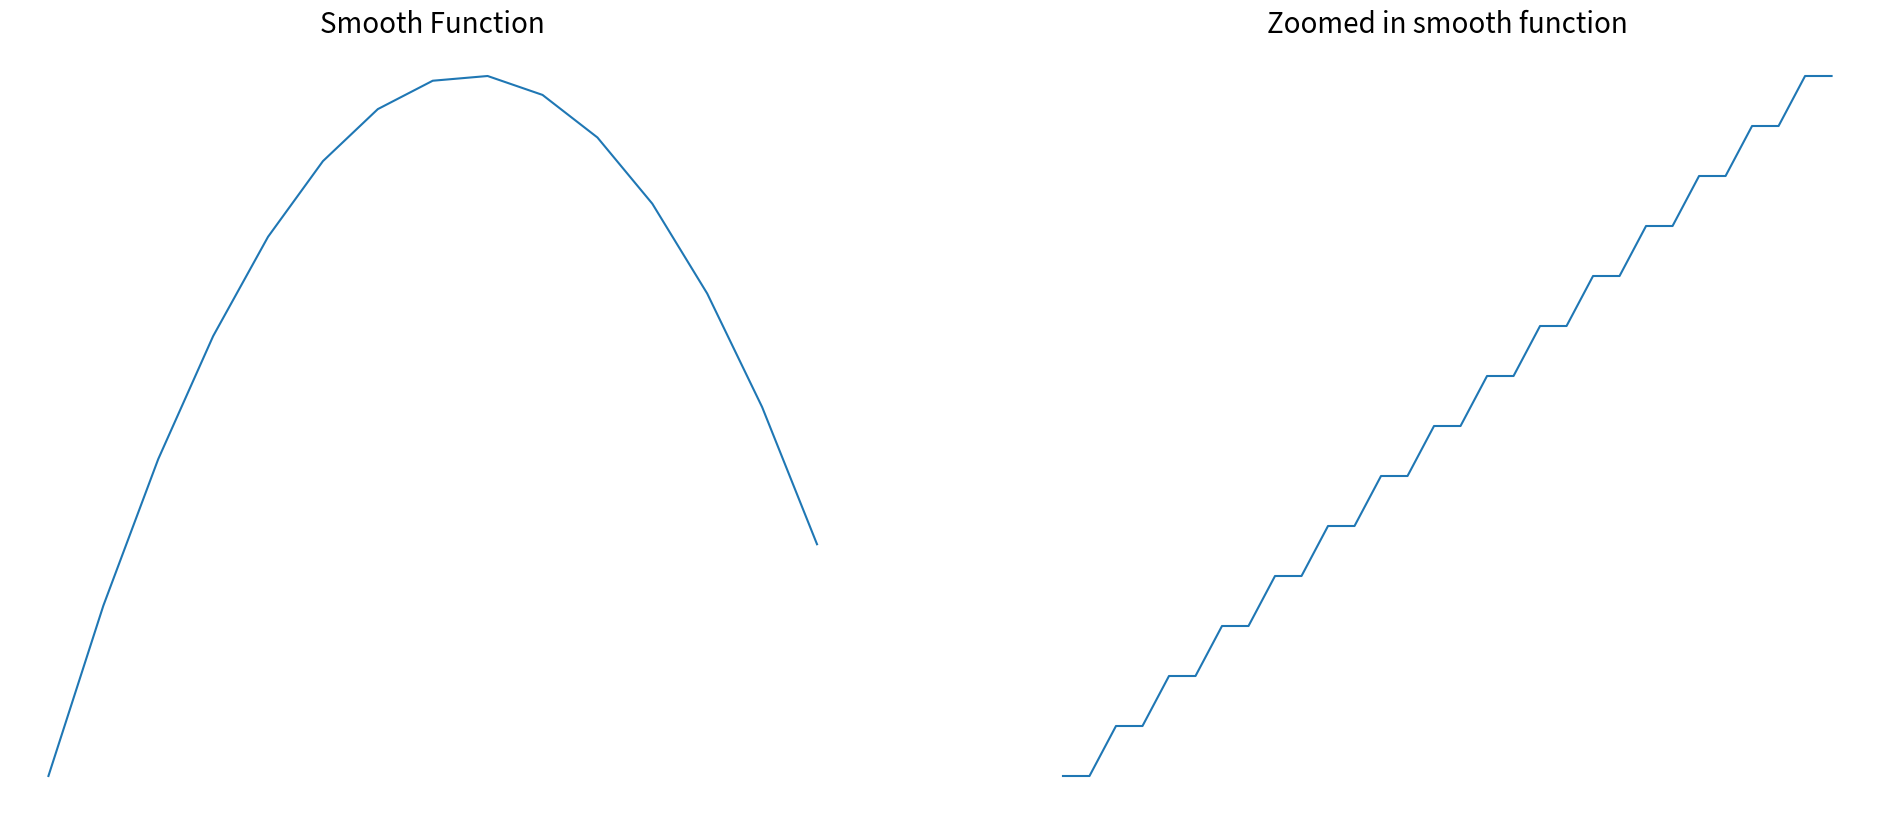
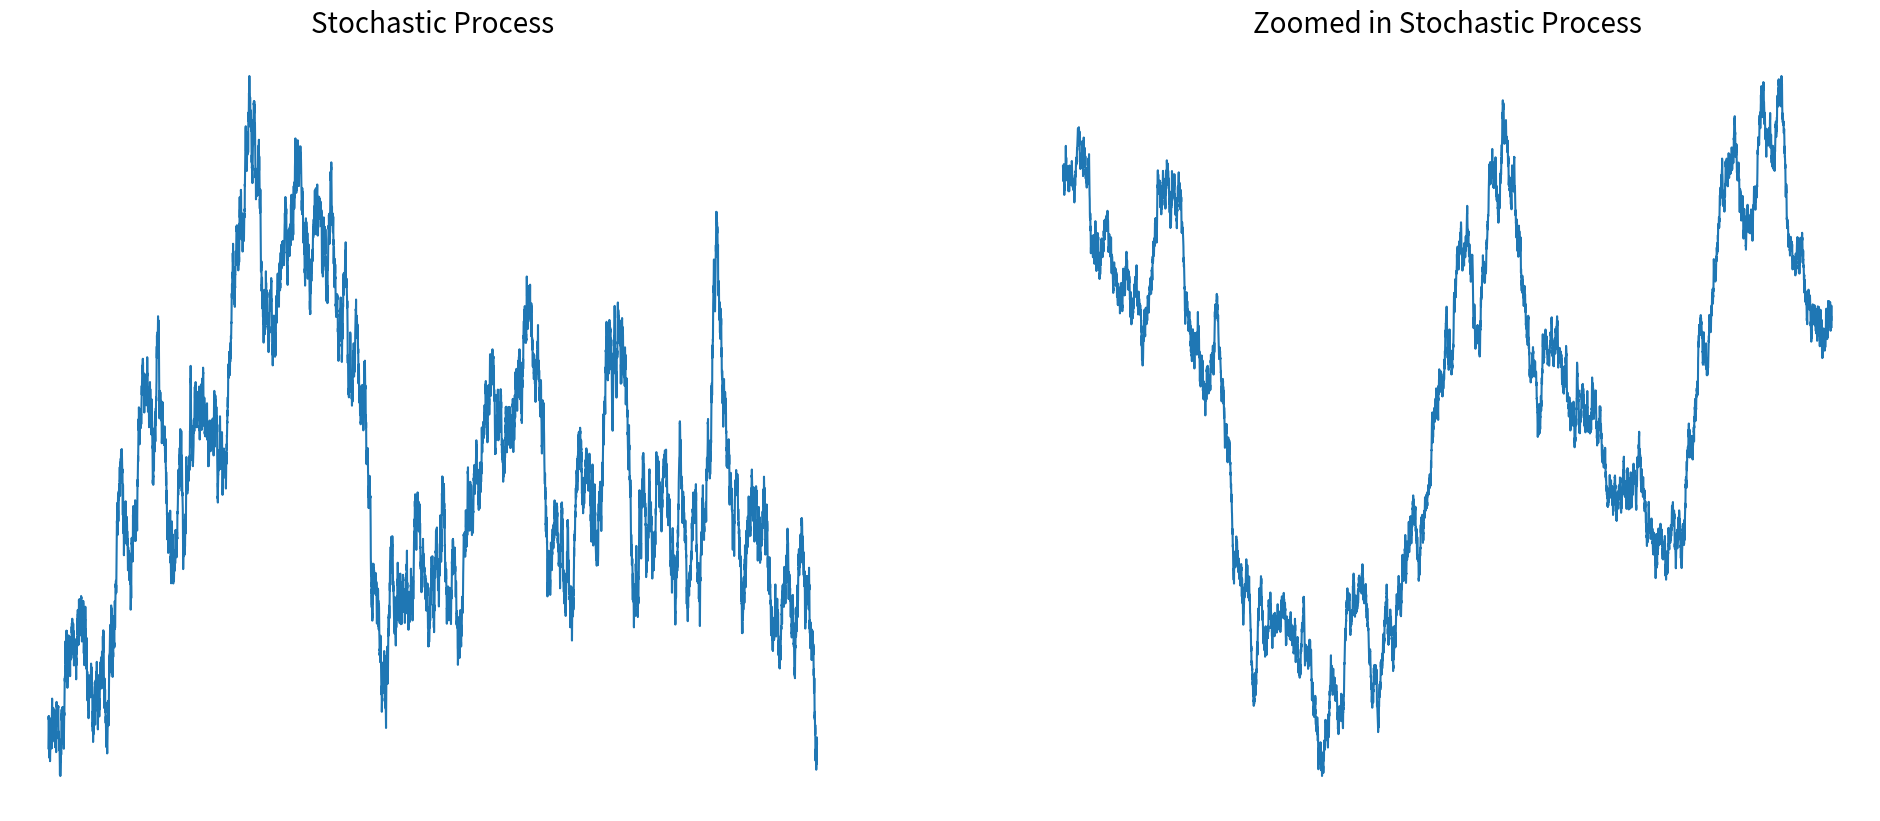

These charts were generated, in order, by the following Python code:
import matplotlib.pyplot as plt
import numpy as np
from scipy.stats import norm

# create 1000 equally spaced points between -10 and 10
x = np.linspace(-10, 10, 15)

# calculate the y value for each element of the x vector
y1 = - x**2 + 2*x + 2  

#make a new linspace for our stepper function
x1 = np.linspace(-10, 10, len(x) * 2)

#then create something to hold the y values
y2 = []

#loop through the number of spaces in the linspace
for i in range(len(x)):
    
    #increment by 1
    add = i + i
    
    #I add it in twice to sort flatten the curve at each step
    y2.append(add)
    y2.append(add)

#plot them using 2 subplots
fig, (ax1, ax2) = plt.subplots(1,2, figsize = (24,10))

#plot on the left hand side
ax1.plot(x, y1)
ax1.set_title("Smooth Function", fontsize = 20)
ax1.axis("off")

#plot on the right hand side
ax2.plot(x1, y2)
ax2.set_title("Zoomed in smooth function", fontsize = 20)
ax2.axis("off")

#show the plot
plt.show()

#for the stochcastic process

#we wnat to pull from a normal distribution
from scipy.stats import norm

# Process parameters
delta = 0.5
dt = 0.1

# Initial condition.
x = 0.0

# Number of iterations to compute.
n = 10000

y2 = []

# Iterate to compute the steps of the Brownian motion.
for k in range(n):
    x = x + norm.rvs(scale=delta**2*dt)
    y2.append(x)
    
y3 = []

# Iterate to compute the steps of the Brownian motion.
for k in range(n):
    x = x + norm.rvs(scale=delta**2*dt)
    y3.append(x)
    
#same idea with plotting as above

fig, (ax1, ax2) = plt.subplots(1,2, figsize = (24,10))
ax1.plot(y2)
ax1.set_title("Stochastic Process", fontsize = 20)
ax1.axis("off")
ax2.plot(y3)
ax2.set_title("Zoomed in Stochastic Process", fontsize = 20)
ax2.axis("off")
plt.show()